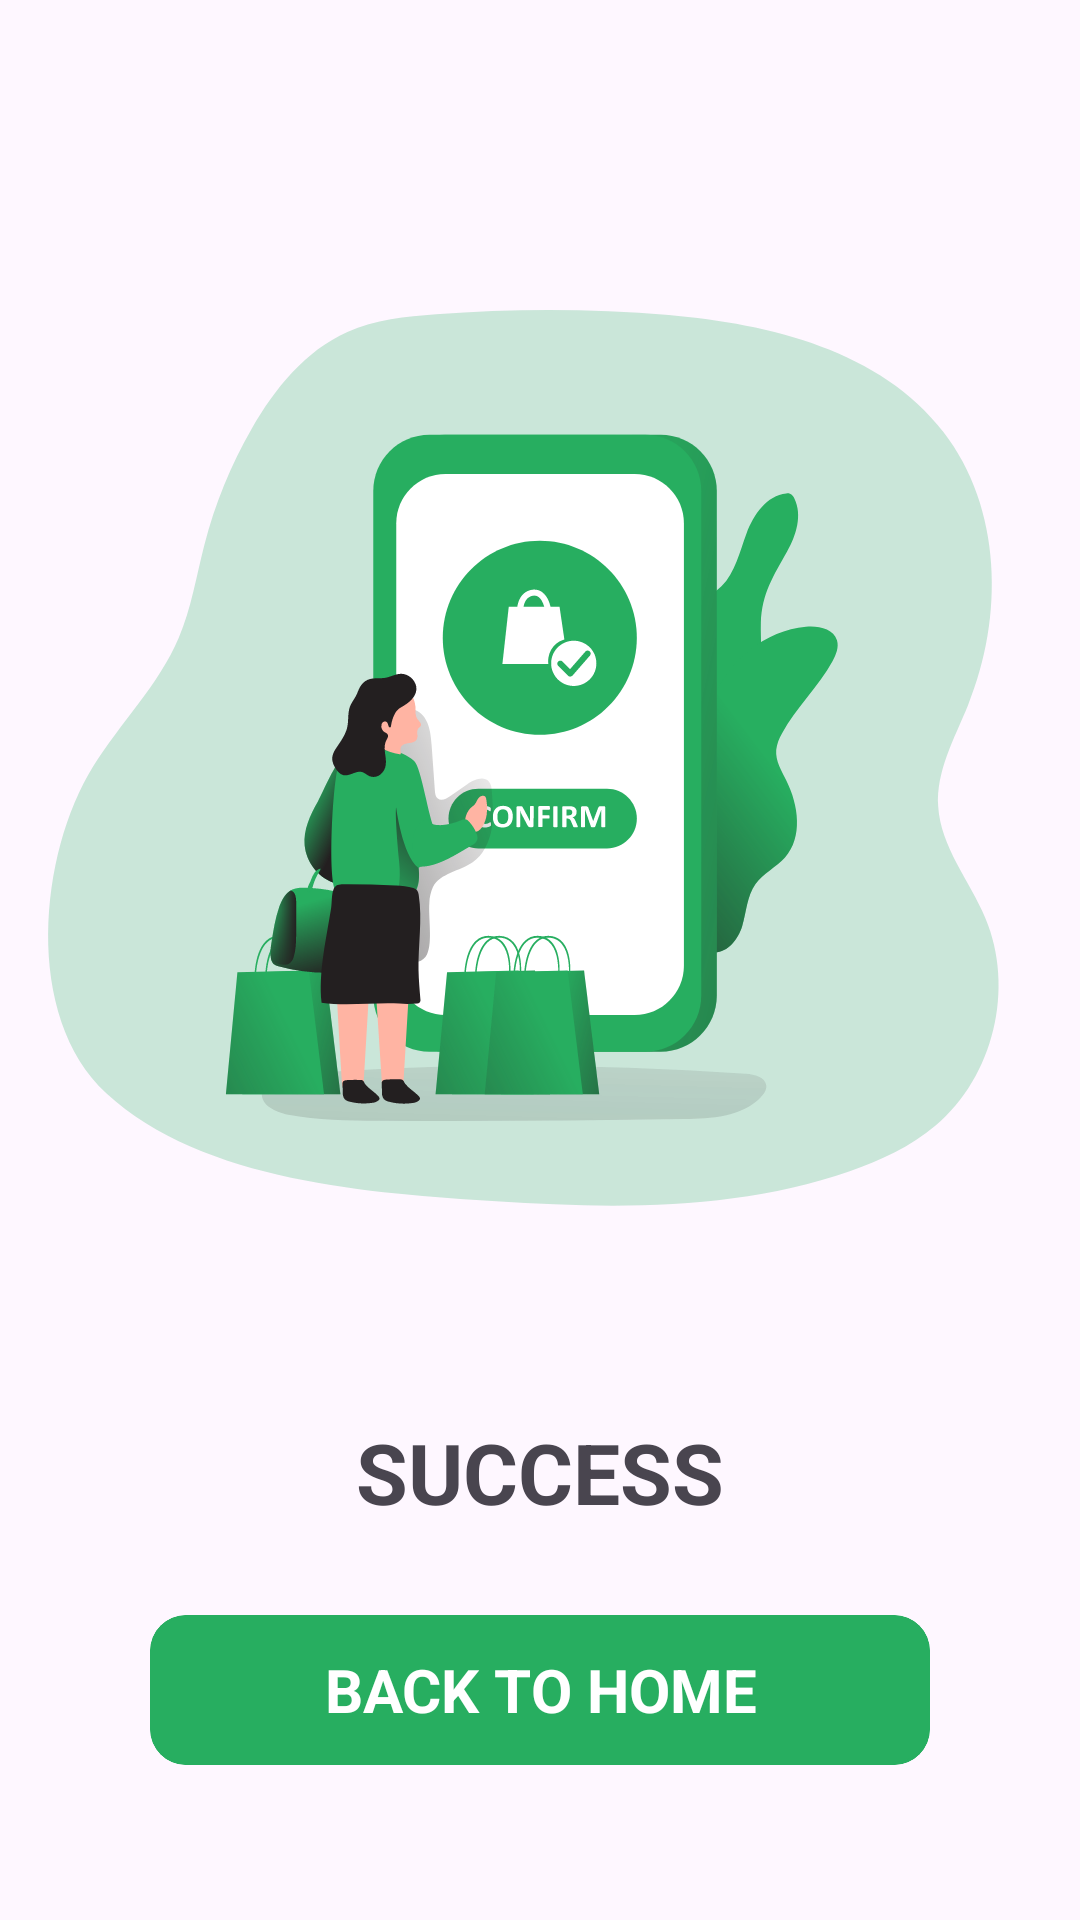

The Android layout XML behind this screen, and the referenced resources:
<!-- AndroidManifest.xml: application theme Theme.Simtrack -->
<!-- res/layout/activity_success.xml -->
<?xml version="1.0" encoding="utf-8"?>
<androidx.constraintlayout.widget.ConstraintLayout xmlns:android="http://schemas.android.com/apk/res/android"
    xmlns:app="http://schemas.android.com/apk/res-auto"
    xmlns:tools="http://schemas.android.com/tools"
    android:layout_width="match_parent"
    android:layout_height="match_parent"
    tools:context=".LogoutActivity">

    <ImageView
        android:id="@+id/imageView4"
        android:layout_width="wrap_content"
        android:layout_height="wrap_content"
        android:layout_marginStart="20dp"
        android:layout_marginTop="80dp"
        android:layout_marginEnd="20dp"
        app:layout_constraintEnd_toEndOf="parent"
        app:layout_constraintStart_toStartOf="parent"
        app:layout_constraintTop_toTopOf="parent"
        app:srcCompat="@drawable/vec_confirm" />

    <TextView
        android:id="@+id/textView3"
        android:layout_width="wrap_content"
        android:layout_height="wrap_content"
        android:layout_marginTop="20dp"
        android:text="SUCCESS"
        android:textSize="28sp"
        android:textStyle="bold"
        app:layout_constraintEnd_toEndOf="parent"
        app:layout_constraintStart_toStartOf="parent"
        app:layout_constraintTop_toBottomOf="@+id/imageView4" />

    <TextView
        android:id="@+id/textView4"
        android:layout_width="wrap_content"
        android:layout_height="wrap_content"
        app:layout_constraintEnd_toEndOf="parent"
        app:layout_constraintStart_toStartOf="parent"
        app:layout_constraintTop_toBottomOf="@+id/textView3" />

    <com.google.android.material.card.MaterialCardView
        android:id="@+id/btn_back_to_home_success"
        android:layout_width="match_parent"
        android:layout_height="50dp"
        android:layout_marginHorizontal="10dp"
        android:layout_marginStart="50dp"
        android:layout_marginTop="10dp"
        android:layout_marginEnd="50dp"
        android:layout_weight="1"
        android:outlineAmbientShadowColor="#FFF"
        android:outlineSpotShadowColor="#FFF"
        app:cardBackgroundColor="#27AE60"
        app:cardCornerRadius="12dp"
        app:layout_constraintEnd_toEndOf="parent"
        app:layout_constraintStart_toStartOf="parent"
        app:layout_constraintTop_toBottomOf="@id/textView4"
        app:rippleColor="#fff"
        app:strokeColor="#27AE60">

        <TextView
            android:id="@+id/textView6"
            android:layout_width="match_parent"
            android:layout_height="match_parent"
            android:gravity="center"
            android:outlineAmbientShadowColor="#fff"
            android:outlineSpotShadowColor="#fff"
            android:shadowColor="#fff"
            android:text="BACK TO HOME"
            android:textColor="#fff"
            android:textSize="20sp"
            android:textStyle="bold" />
    </com.google.android.material.card.MaterialCardView>

</androidx.constraintlayout.widget.ConstraintLayout>
<!-- resources referenced by this layout -->
<resources>
  <!-- drawable vec_confirm: vector/xml drawable (drawable, 35158 chars, omitted) -->
  <style name="Theme.Simtrack" parent="Base.Theme.Simtrack" />
  <style name="Base.Theme.Simtrack" parent="Theme.Material3.Light.NoActionBar">
          
           <item name="colorPrimary">@color/my_light_primary</item>
      </style>
  <color name="my_light_primary">#27AE60</color>
</resources>
